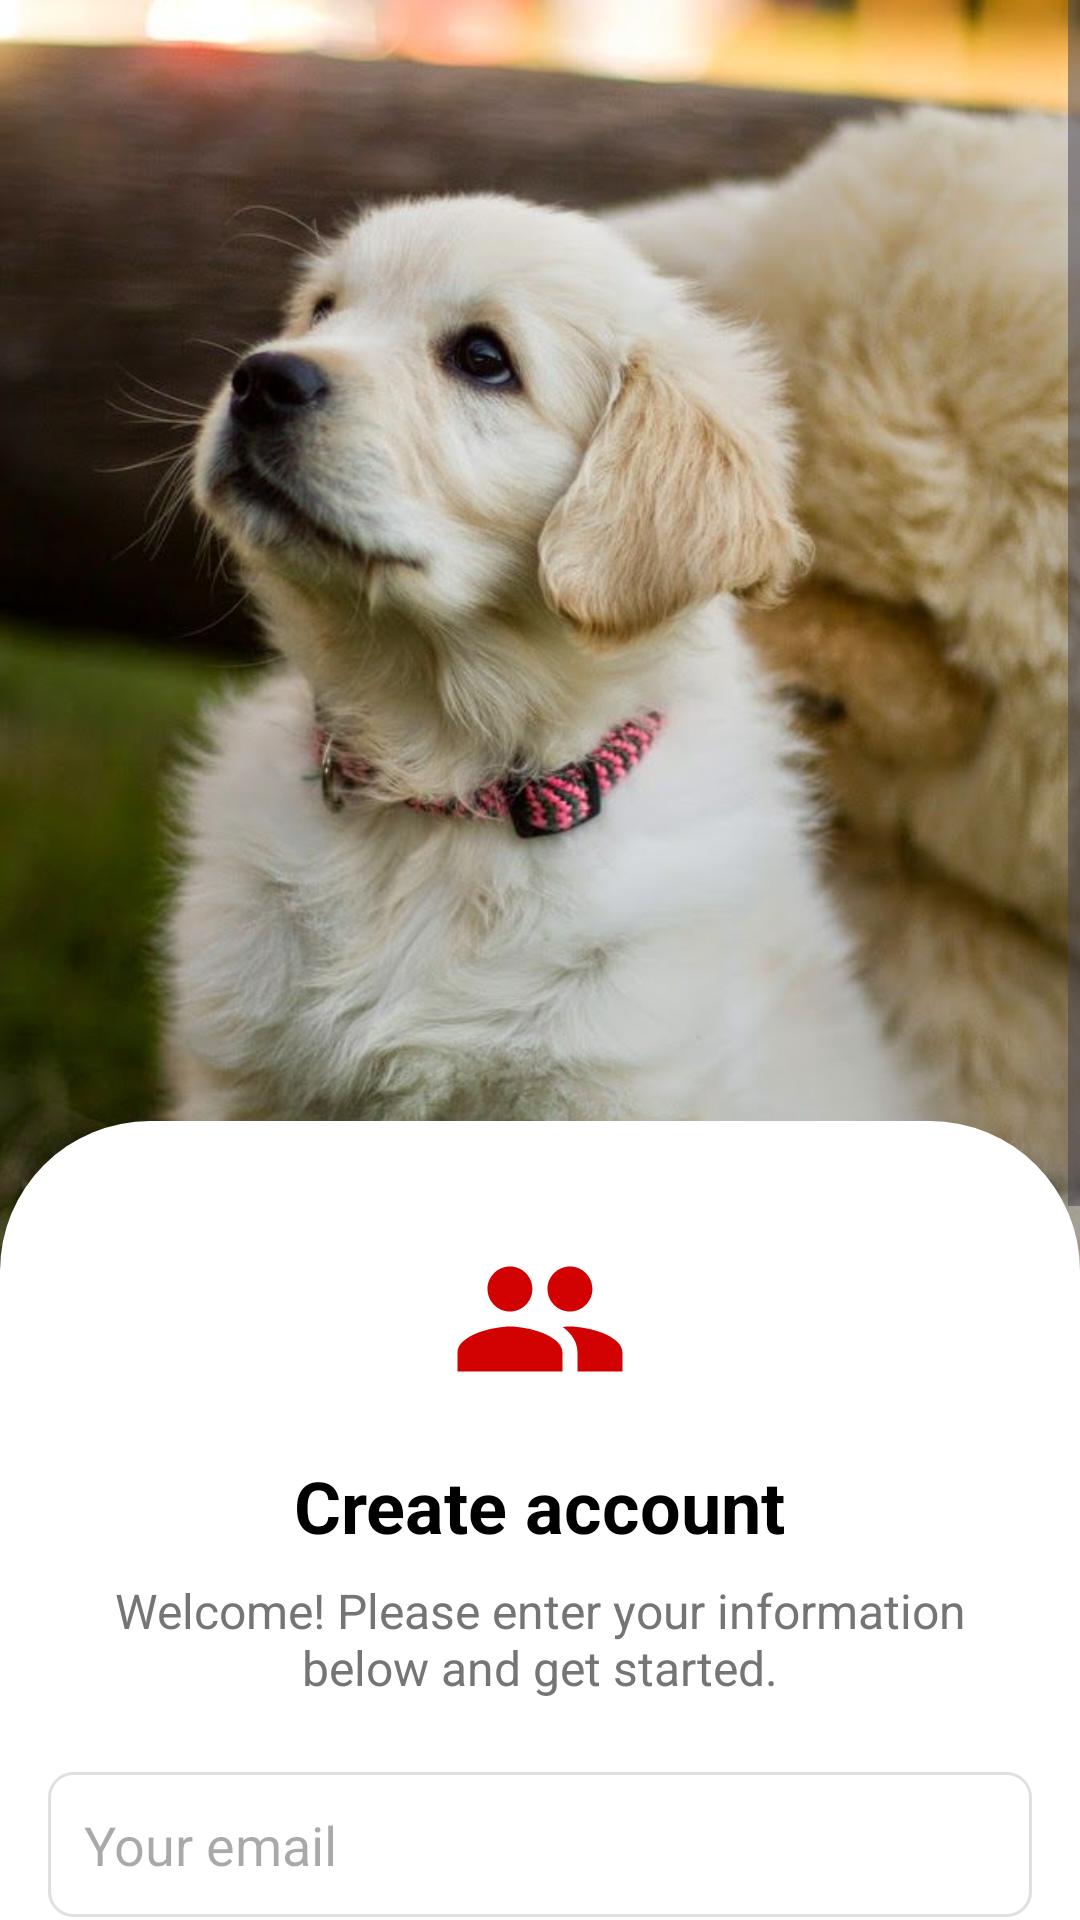

Reconstruct the res/layout file that produces this screen, plus the resources it refers to.
<!-- AndroidManifest.xml: application theme Theme.PetApp -->
<!-- res/layout/activity_singup.xml -->
<?xml version="1.0" encoding="utf-8"?>
<androidx.constraintlayout.widget.ConstraintLayout xmlns:android="http://schemas.android.com/apk/res/android"
    xmlns:app="http://schemas.android.com/apk/res-auto"
    xmlns:tools="http://schemas.android.com/tools"
    android:id="@+id/main"
    android:layout_width="match_parent"
    android:layout_height="match_parent"
    tools:context=".activity.SingupActivity">

    <ScrollView
        android:layout_width="match_parent"
        android:layout_height="match_parent"
        app:layout_constraintBottom_toBottomOf="parent"
        app:layout_constraintEnd_toEndOf="parent"
        app:layout_constraintStart_toStartOf="parent"
        app:layout_constraintTop_toTopOf="parent"
        android:isScrollContainer="true">

        <LinearLayout
            android:layout_width="match_parent"
            android:layout_height="wrap_content"
            android:orientation="vertical">

            <ImageView
                android:id="@+id/imageView8"
                android:layout_width="match_parent"
                android:layout_height="613dp"
                android:layout_marginTop="-60dp"
                app:srcCompat="@drawable/dog3" />

            <RelativeLayout

                android:layout_width="match_parent"
                android:layout_height="match_parent"
                android:layout_marginTop="-180dp"
                android:background="@drawable/background_white"
                android:orientation="vertical"
                android:padding="16dp">

                
                <ImageView
                    android:id="@+id/userIcon"
                    android:layout_width="60dp"
                    android:layout_height="60dp"
                    android:layout_centerHorizontal="true"
                    android:layout_marginTop="20dp"
                    android:contentDescription="user_icon"
                    android:src="@drawable/baseline_people_24" />

                <TextView
                    android:id="@+id/createAccountTitle"
                    android:layout_width="wrap_content"
                    android:layout_height="wrap_content"
                    android:layout_below="@id/userIcon"
                    android:layout_centerHorizontal="true"
                    android:layout_marginTop="16dp"
                    android:text="Create account"
                    android:textColor="@color/black"
                    android:textSize="24sp"
                    android:textStyle="bold" />

                <TextView
                    android:id="@+id/welcomeText"
                    android:layout_width="wrap_content"
                    android:layout_height="wrap_content"
                    android:layout_below="@id/createAccountTitle"
                    android:layout_centerHorizontal="true"
                    android:layout_marginTop="8dp"
                    android:text="Welcome! Please enter your information below and get started."
                    android:textAlignment="center"
                    android:textColor="@color/gray"
                    android:textSize="16sp" />


                <EditText
                    android:id="@+id/emailEditText"
                    android:layout_width="match_parent"
                    android:textColor="@color/black"
                    android:layout_height="wrap_content"
                    android:layout_below="@id/welcomeText"
                    android:layout_marginTop="24dp"
                    android:background="@drawable/edit_text_background"
                    android:hint="Your email"
                    android:inputType="textEmailAddress"
                    android:padding="12dp" />

                <EditText
                    android:id="@+id/nameEditText"
                    android:layout_width="match_parent"
                    android:textColor="@color/black"
                    android:layout_height="wrap_content"
                    android:layout_below="@id/emailEditText"
                    android:layout_marginTop="24dp"
                    android:background="@drawable/edit_text_background"
                    android:hint="Your Name"
                    android:inputType="textEmailAddress"
                    android:padding="12dp" />

                <EditText
                    android:id="@+id/passwordEditText"
                    android:layout_width="match_parent"
                    android:textColor="@color/black"
                    android:layout_height="wrap_content"
                    android:layout_below="@id/nameEditText"
                    android:layout_marginTop="16dp"
                    android:background="@drawable/edit_text_background"
                    android:hint="Password"
                    android:inputType="textPassword"
                    android:padding="12dp" />

                <EditText
                    android:id="@+id/confirmPwdEditText"
                    android:layout_width="match_parent"
                    android:textColor="@color/black"
                    android:layout_height="wrap_content"
                    android:layout_below="@id/passwordEditText"
                    android:layout_marginTop="16dp"
                    android:background="@drawable/edit_text_background"
                    android:hint="Confirm Password"
                    android:inputType="textPassword"
                    android:padding="12dp" />

                <CheckBox
                    android:id="@+id/termsCheckBox"
                    android:layout_width="wrap_content"
                    android:layout_height="wrap_content"
                    android:layout_below="@id/confirmPwdEditText"
                    android:layout_marginTop="16dp"
                    android:text="Accept Terms and Conditions"
                    android:textColor="@color/gray" />

                <androidx.appcompat.widget.AppCompatButton
                    android:id="@+id/createAccountButton"
                    android:layout_width="165dp"
                    android:layout_height="wrap_content"
                    android:layout_below="@id/termsCheckBox"
                    android:layout_centerHorizontal="true"
                    android:layout_marginTop="16dp"
                    android:background="@drawable/red_bg_fullcorner"
                    android:text="Create Account"
                    android:textStyle="bold" />

                <TextView
                    android:id="@+id/loginText"
                    android:layout_width="wrap_content"
                    android:layout_height="wrap_content"
                    android:layout_below="@id/createAccountButton"
                    android:layout_centerHorizontal="true"
                    android:layout_marginTop="16dp"
                    android:onClick="openLoginActivity"
                    android:text="Already have an account? Log in here!"
                    android:textColor="@color/red" />

            </RelativeLayout>
        </LinearLayout>
    </ScrollView>
</androidx.constraintlayout.widget.ConstraintLayout>
<!-- resources referenced by this layout -->
<resources>
  <color name="black">#FF000000</color>
  <color name="gray">#757575</color>
  <color name="red">#F75564</color>
  <!-- drawable background_white (drawable) -->
  <?xml version="1.0" encoding="utf-8"?>
  <selector xmlns:android="http://schemas.android.com/apk/res/android">
  <item>
      <shape android:shape="rectangle">
          <corners android:topLeftRadius="50dp" android:topRightRadius="50dp" />
          <solid android:color="#ffffff"/>
      </shape>
  </item>
  </selector>
  <!-- drawable baseline_people_24 (drawable) -->
  <vector xmlns:android="http://schemas.android.com/apk/res/android" android:height="65dp" android:tint="#D20202" android:viewportHeight="24" android:viewportWidth="24" android:width="65dp">
        
      <path android:fillColor="@android:color/white" android:pathData="M16,11c1.66,0 2.99,-1.34 2.99,-3S17.66,5 16,5c-1.66,0 -3,1.34 -3,3s1.34,3 3,3zM8,11c1.66,0 2.99,-1.34 2.99,-3S9.66,5 8,5C6.34,5 5,6.34 5,8s1.34,3 3,3zM8,13c-2.33,0 -7,1.17 -7,3.5L1,19h14v-2.5c0,-2.33 -4.67,-3.5 -7,-3.5zM16,13c-0.29,0 -0.62,0.02 -0.97,0.05 1.16,0.84 1.97,1.97 1.97,3.45L17,19h6v-2.5c0,-2.33 -4.67,-3.5 -7,-3.5z"/>
      
  </vector>
  <!-- drawable dog3: jpg bitmap (drawable-hdpi, 80196 bytes) -->
  <!-- drawable edit_text_background (drawable) -->
  <?xml version="1.0" encoding="utf-8"?>
  <shape xmlns:android="http://schemas.android.com/apk/res/android">
      <solid android:color="@color/white"/>
      <stroke
          android:width="1dp"
          android:color="@color/light_gray"/>
      <corners android:radius="8dp"/>
      <padding
          android:left="12dp"
          android:top="12dp"
          android:right="12dp"
          android:bottom="12dp"/>
  </shape>
  <!-- drawable red_bg_fullcorner (drawable) -->
  <?xml version="1.0" encoding="utf-8"?>
  <selector xmlns:android="http://schemas.android.com/apk/res/android">
      <item>
          <shape  android:shape="rectangle">
              <corners android:radius="50dp"/>
              <solid android:color="@color/red"/>
          </shape>
      </item>
  </selector>
  <style name="Theme.PetApp" parent="Base.Theme.PetApp" />
  <color name="white">#FFFFFFFF</color>
  <color name="light_gray">#E0E0E0</color>
  <style name="Base.Theme.PetApp" parent="Theme.Material3.DayNight.NoActionBar">
          
          
      </style>
</resources>
